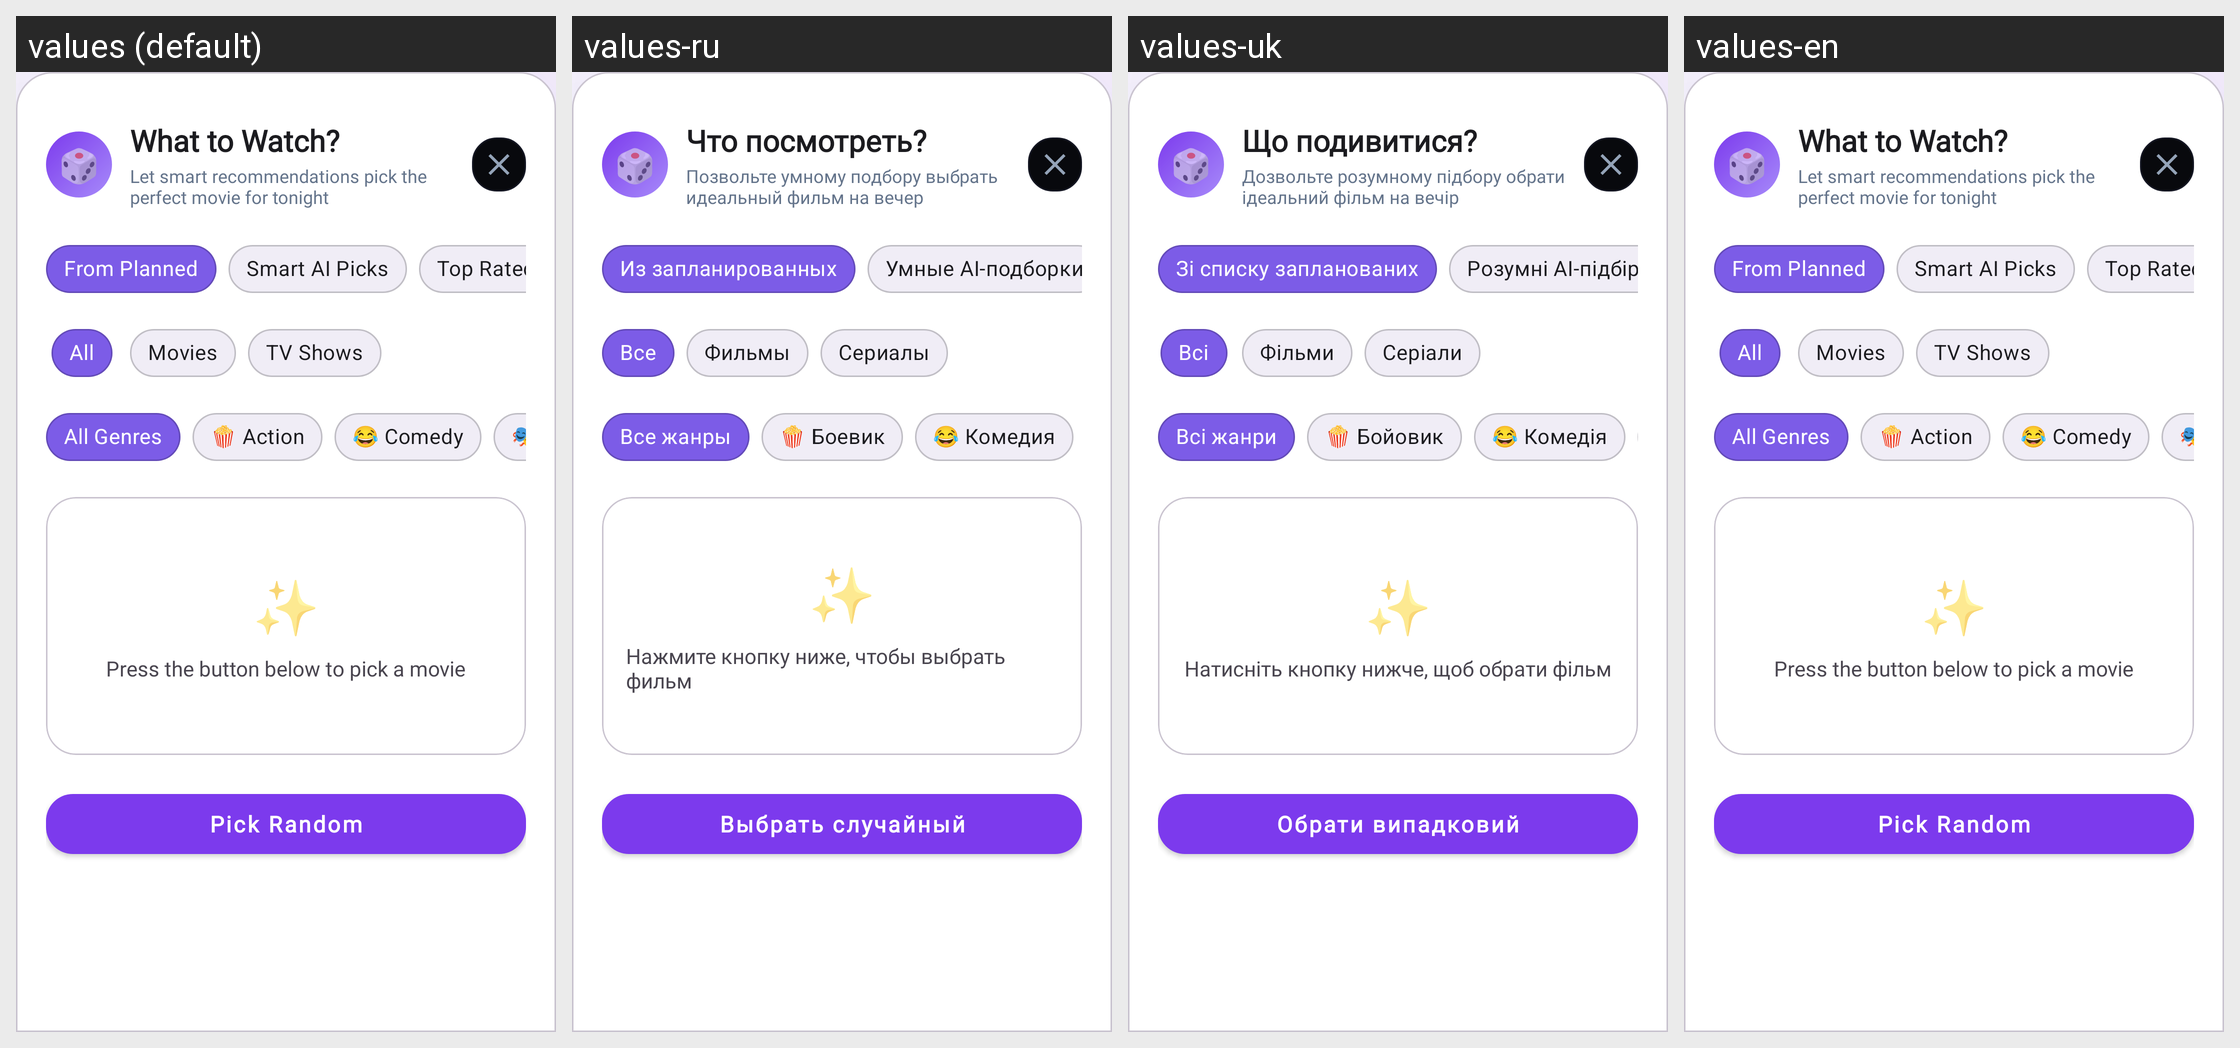

The Android screen above is rendered under several locales of the same app. Produce the string resources it draws, with the default and per-locale values.
Android screen res/layout/bottom_sheet_randomizer.xml rendered under 4 locales, left to right: values (default), values-ru, values-uk, values-en. Device: Nexus 5 (rendered at 1080×1920; each locale shown at half size, 540×960, under a caption strip naming it); theme Theme.MovieTimeTracker.
Strings drawn on this screen, with the default value and each locale's value (text and hints the layout hard-codes, and strings that could not be matched under every locale, appear in the picture but are not listed):

what_to_watch
  values: What to Watch?
  values-ru: Что посмотреть?
  values-uk: Що подивитися?
  values-en: What to Watch?  [not translated; the default value is used]

randomizer_subtitle
  values: Let smart recommendations pick the perfect movie for tonight
  values-ru: Позвольте умному подбору выбрать идеальный фильм на вечер
  values-uk: Дозвольте розумному підбору обрати ідеальний фільм на вечір
  values-en: Let smart recommendations pick the perfect movie for tonight  [not translated; the default value is used]

source_planned
  values: From Planned
  values-ru: Из запланированных
  values-uk: Зі списку запланованих
  values-en: From Planned  [not translated; the default value is used]

source_recommendations
  values: Smart AI Picks
  values-ru: Умные AI-подборки
  values-uk: Розумні AI-підбірки
  values-en: Smart AI Picks  [not translated; the default value is used]

type_all
  values: All
  values-ru: Все
  values-uk: Всі
  values-en: All  [not translated; the default value is used]

type_movies
  values: Movies
  values-ru: Фильмы
  values-uk: Фільми
  values-en: Movies  [not translated; the default value is used]

type_tv
  values: TV Shows
  values-ru: Сериалы
  values-uk: Серіали
  values-en: TV Shows  [not translated; the default value is used]

category_all
  values: All Genres
  values-ru: Все жанры
  values-uk: Всі жанри
  values-en: All Genres  [not translated; the default value is used]

category_action
  values: 🍿 Action
  values-ru: 🍿 Боевик
  values-uk: 🍿 Бойовик
  values-en: 🍿 Action  [not translated; the default value is used]

category_comedy
  values: 😂 Comedy
  values-ru: 😂 Комедия
  values-uk: 😂 Комедія
  values-en: 😂 Comedy  [not translated; the default value is used]

randomizer_hint
  values: Press the button below to pick a movie
  values-ru: Нажмите кнопку ниже, чтобы выбрать фильм
  values-uk: Натисніть кнопку нижче, щоб обрати фільм
  values-en: Press the button below to pick a movie  [not translated; the default value is used]

spin_wheel
  values: Pick Random
  values-ru: Выбрать случайный
  values-uk: Обрати випадковий
  values-en: Pick Random  [not translated; the default value is used]
